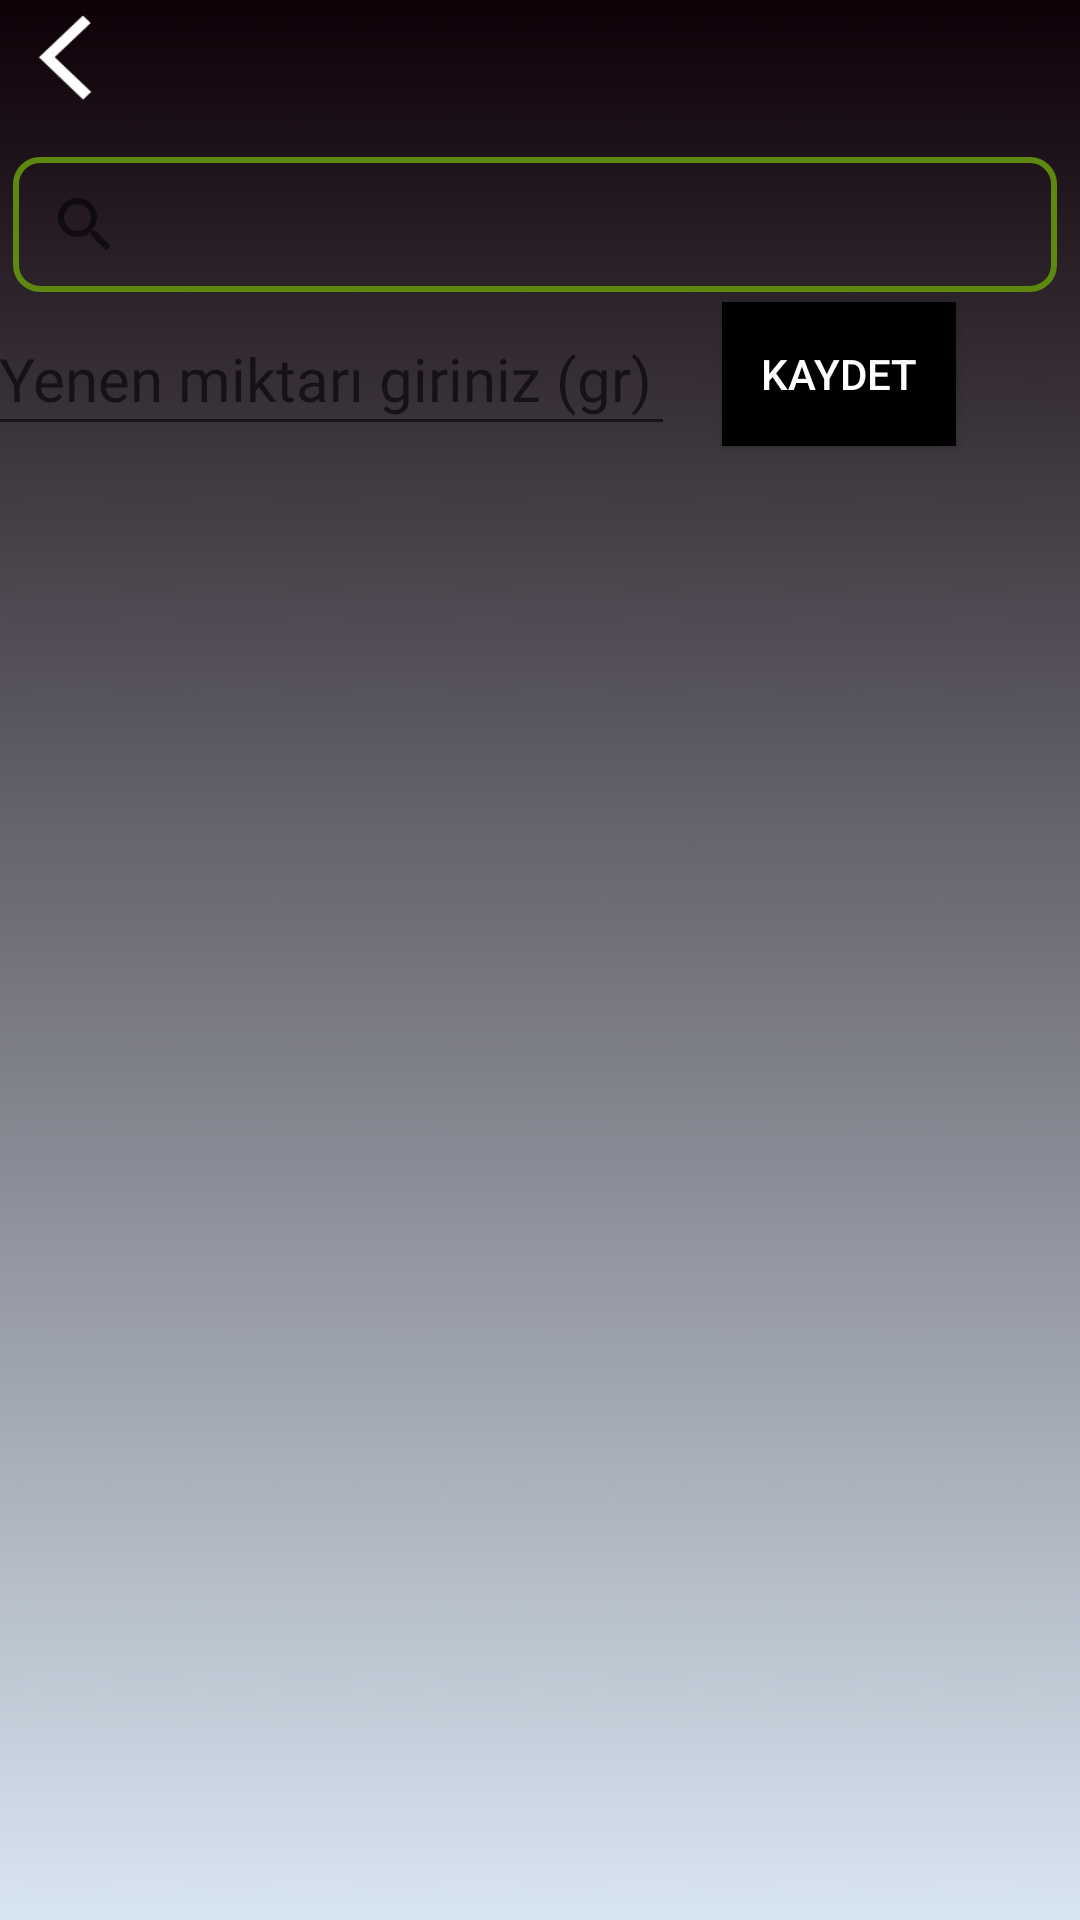

Android layout source for this screen:
<!-- AndroidManifest.xml: application theme Theme.LightWeight -->
<!-- res/layout/activity_enter_food.xml -->
<?xml version="1.0" encoding="utf-8"?>
<androidx.constraintlayout.widget.ConstraintLayout
    xmlns:android="http://schemas.android.com/apk/res/android"
    xmlns:tools="http://schemas.android.com/tools"
    xmlns:app="http://schemas.android.com/apk/res-auto"
    android:layout_width="match_parent"
    android:layout_height="match_parent"
    tools:context=".EnterFood"
    android:background="@mipmap/wallp">

    <ImageButton
        android:id="@+id/prePage"
        android:layout_width="40dp"
        android:layout_height="38dp"
        android:background="@drawable/arrow"
        android:clickable="true"
        android:contentDescription="@string/app_name"
        app:layout_constraintEnd_toEndOf="parent"
        app:layout_constraintHorizontal_bias="0.0"
        app:layout_constraintStart_toStartOf="parent"
        app:layout_constraintTop_toTopOf="parent" />

    <SearchView
        android:id="@+id/foodSearch"
        android:layout_width="348dp"
        android:layout_height="45dp"
        android:background="@drawable/search_bar"
        android:queryHint="Arama.."
        android:tooltipText="@string/app_name"
        app:layout_constraintBottom_toBottomOf="parent"
        app:layout_constraintEnd_toEndOf="parent"
        app:layout_constraintHorizontal_bias="0.355"
        app:layout_constraintStart_toStartOf="parent"
        app:layout_constraintTop_toBottomOf="@+id/prePage"
        app:layout_constraintVertical_bias="0.026" />

    <EditText
        android:id="@+id/gramAmount"
        android:layout_width="233dp"
        android:layout_height="48dp"
        android:layout_marginStart="32dp"
        android:layout_marginEnd="16dp"
        android:ems="10"
        android:fontFamily="@font/jura"
        android:gravity="center"
        android:hint="Yenen miktarı giriniz (gr)"
        android:text=""
        android:textColor="#FFFF"
        android:textSize="20sp"
        app:layout_constraintBottom_toBottomOf="@+id/enterGram"
        app:layout_constraintEnd_toStartOf="@+id/enterGram"
        app:layout_constraintHorizontal_bias="1.0"
        app:layout_constraintStart_toStartOf="parent"
        app:layout_constraintTop_toTopOf="@+id/enterGram"
        app:layout_constraintVertical_bias="0.0" />

    <androidx.appcompat.widget.AppCompatButton
        android:id="@+id/enterGram"
        android:layout_width="78dp"
        android:layout_height="48dp"
        android:layout_marginStart="40dp"
        android:layout_marginBottom="24dp"
        android:background="@color/Black"
        android:clickable="true"
        android:text="Kaydet"
        android:textColor="@color/white"
        app:layout_constraintBottom_toBottomOf="parent"
        app:layout_constraintEnd_toEndOf="parent"
        app:layout_constraintHorizontal_bias="0.829"
        app:layout_constraintStart_toStartOf="parent"
        app:layout_constraintTop_toTopOf="parent"
        app:layout_constraintVertical_bias="0.177" />

    <androidx.recyclerview.widget.RecyclerView
        android:id="@+id/foodList"
        android:layout_width="match_parent"
        android:layout_height="550dp"
        android:layout_margin="5dp"
        android:layout_marginBottom="16dp"
        app:layoutManager="androidx.recyclerview.widget.LinearLayoutManager"

        app:layout_constraintBottom_toBottomOf="parent"
        app:layout_constraintEnd_toEndOf="parent"
        app:layout_constraintHorizontal_bias="0.0"
        app:layout_constraintStart_toStartOf="parent"
        app:layout_constraintTop_toBottomOf="@+id/gramAmount" />


</androidx.constraintlayout.widget.ConstraintLayout>
<!-- resources referenced by this layout -->
<resources>
  <color name="Black">#000000</color>
  <color name="white">#FFFFFFFF</color>
  <!-- drawable arrow: png bitmap (drawable, 1854 bytes) -->
  <!-- drawable search_bar (drawable) -->
  <?xml version="1.0" encoding="utf-8"?>
  <shape xmlns:android="http://schemas.android.com/apk/res/android">
  
      <corners android:radius="8dp"/>
      <stroke android:color="#5D8910" android:width="2dp"/>
  
  </shape>
  <!-- mipmap wallp: png bitmap (mipmap-xxxhdpi, 139671 bytes) -->
  <string name="app_name">LightWeight</string>
  <style name="Theme.LightWeight" parent="Theme.MaterialComponents.DayNight.DarkActionBar">
          
          <item name="colorPrimary">@color/purple_500</item>
          <item name="colorPrimaryVariant">@color/purple_700</item>
          <item name="colorOnPrimary">@color/white</item>
          
          <item name="colorSecondary">@color/teal_200</item>
          <item name="colorSecondaryVariant">@color/teal_700</item>
          <item name="colorOnSecondary">@color/black</item>
          
          <item name="android:statusBarColor">@color/black</item>
          
          <item name="android:editTextColor">@android:color/white</item>
      </style>
  <color name="purple_500">#FF6200EE</color>
  <color name="purple_700">#FF3700B3</color>
  <color name="teal_200">#FF03DAC5</color>
  <color name="teal_700">#FF018786</color>
  <color name="black">#FF000000</color>
</resources>
